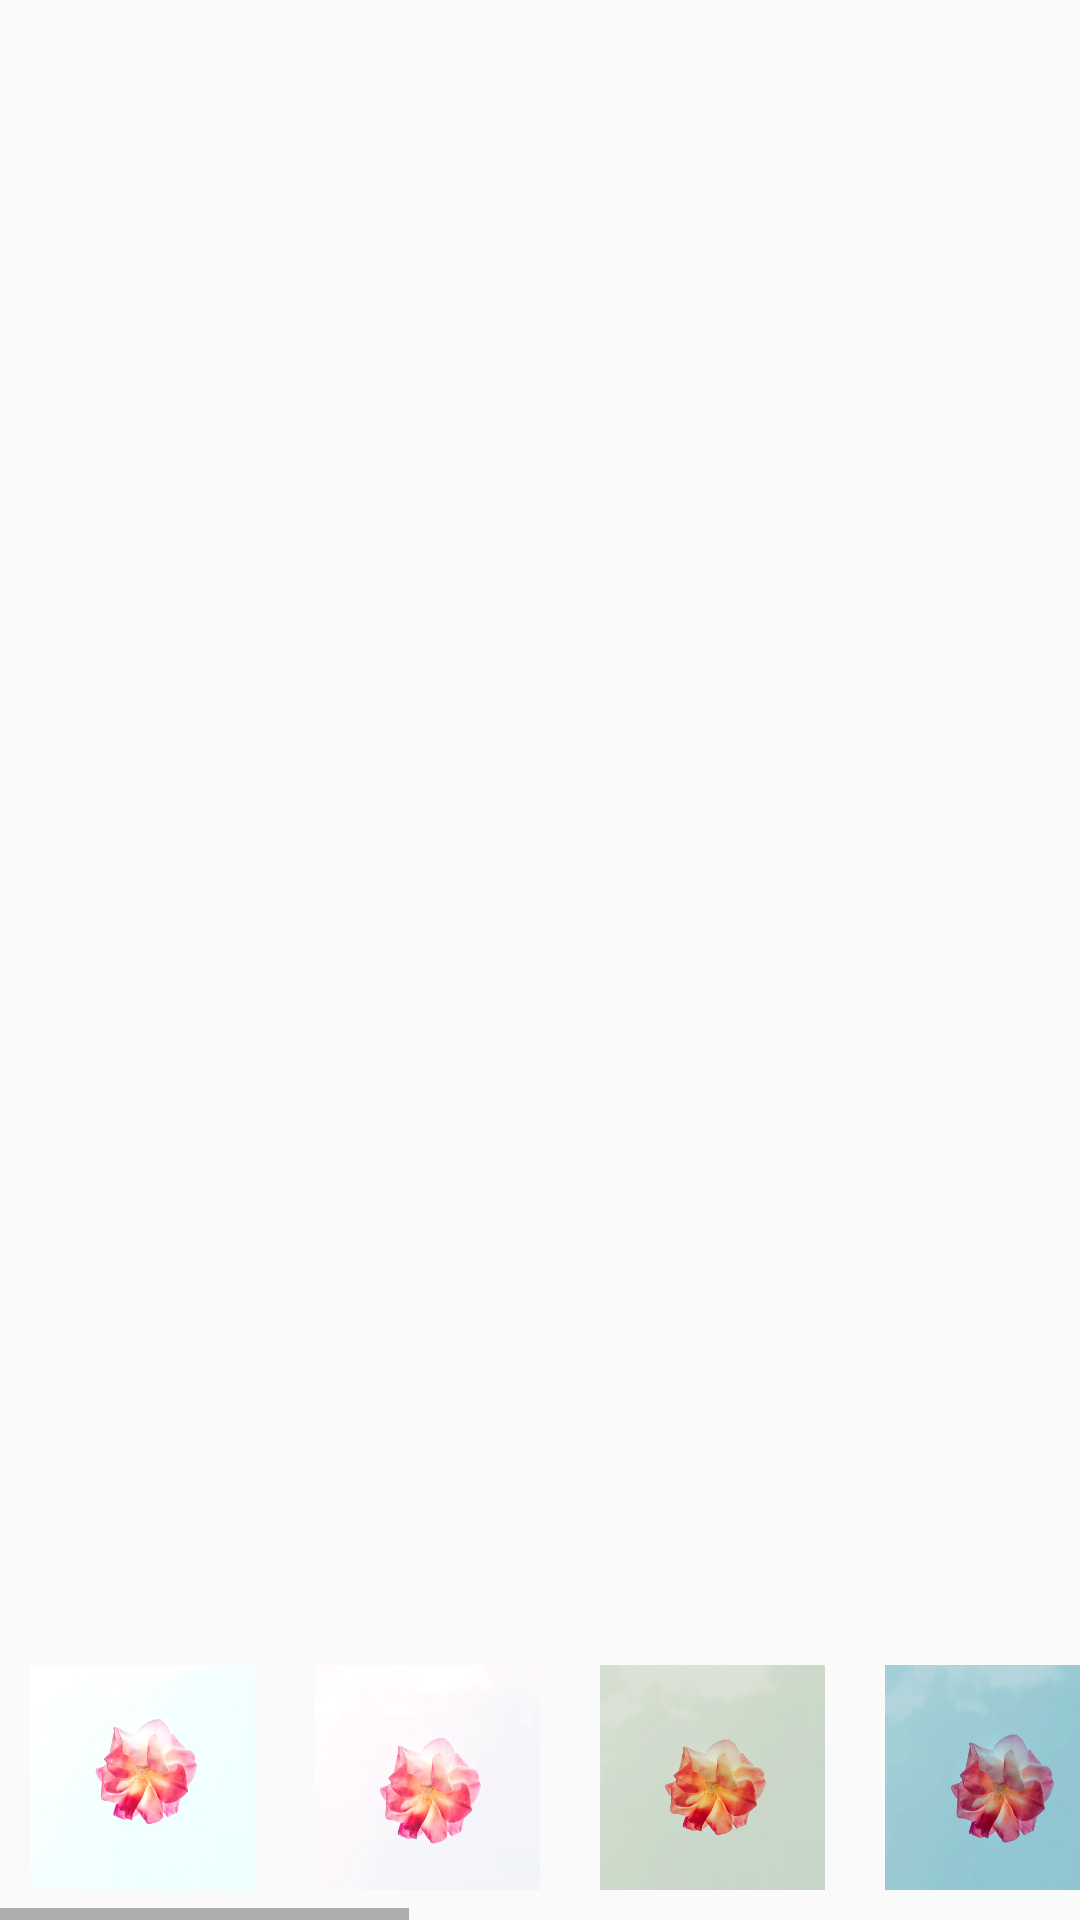

Android layout source for this screen:
<!-- AndroidManifest.xml: activity theme Theme.Fullscreenwallpaper -->
<!-- res/layout/activity_edit.xml -->
<?xml version="1.0" encoding="utf-8"?>
<androidx.constraintlayout.widget.ConstraintLayout xmlns:android="http://schemas.android.com/apk/res/android"
    xmlns:app="http://schemas.android.com/apk/res-auto"
    xmlns:tools="http://schemas.android.com/tools"
    android:layout_width="match_parent"
    android:layout_height="match_parent"
    tools:context=".EditActivity">

    <ImageView
        android:layout_width="match_parent"
        android:layout_height="match_parent"
        android:scaleType="fitXY"
        android:id="@+id/editphotoView"/>


    <HorizontalScrollView
        android:id="@+id/scrollable"
        android:layout_width="match_parent"
        android:layout_height="0dp"
        android:visibility="visible"
        app:layout_constraintBottom_toBottomOf="parent"
        app:layout_constraintHorizontal_weight="1"
        tools:ignore="MissingConstraints">

        <LinearLayout
            android:layout_width="match_parent"
            android:layout_height="match_parent">

            <ImageView
                android:id="@+id/filter1"
                android:layout_width="75dp"
                android:layout_height="75dp"
                android:layout_margin="10dp"
                android:scaleType="fitXY"
                android:src="@drawable/s1" />

            <ImageView
                android:id="@+id/filter2"
                android:layout_width="75dp"
                android:layout_height="75dp"
                android:layout_margin="10dp"
                android:scaleType="fitXY"
                android:src="@drawable/s2" />

            <ImageView
                android:id="@+id/filter3"
                android:layout_width="75dp"
                android:layout_height="75dp"
                android:layout_margin="10dp"
                android:scaleType="fitXY"
                android:src="@drawable/s3" />

            <ImageView
                android:id="@+id/filter4"
                android:layout_width="75dp"
                android:layout_height="75dp"
                android:layout_margin="10dp"
                android:scaleType="fitXY"
                android:src="@drawable/s4" />

            <ImageView
                android:id="@+id/filter5"
                android:layout_width="75dp"
                android:layout_height="75dp"
                android:layout_margin="10dp"
                android:scaleType="fitXY"
                android:src="@drawable/s5" />

            <ImageView
                android:id="@+id/filter6"
                android:layout_width="75dp"
                android:layout_height="75dp"
                android:layout_margin="10dp"
                android:src="@drawable/s6" />

            <ImageView
                android:id="@+id/filter7"
                android:layout_width="75dp"
                android:layout_height="75dp"
                android:layout_margin="10dp"
                android:scaleType="fitXY"
                android:src="@drawable/s7" />

            <ImageView
                android:id="@+id/filter8"
                android:layout_width="75dp"
                android:layout_height="75dp"
                android:layout_margin="10dp"
                android:scaleType="fitXY"
                android:src="@drawable/s8" />

            <ImageView
                android:id="@+id/filter9"
                android:layout_width="75dp"
                android:layout_height="75dp"
                android:layout_margin="10dp"
                android:scaleType="fitXY"
                android:src="@drawable/s9" />

            <ImageView
                android:id="@+id/filter10"
                android:layout_width="75dp"
                android:layout_height="75dp"
                android:layout_margin="10dp"
                android:scaleType="fitXY"
                android:src="@drawable/s10" />


        </LinearLayout>


    </HorizontalScrollView>

    <ImageView
        android:id="@+id/setWall"
        android:layout_width="60dp"
        android:layout_height="60dp"
        android:layout_marginBottom="16dp"
        android:background="@drawable/set_bg"
        android:padding="12dp"
        android:visibility="invisible"
        app:layout_constraintBottom_toBottomOf="@+id/editphotoView"
        app:layout_constraintEnd_toEndOf="parent"
        app:layout_constraintStart_toStartOf="parent"
        app:srcCompat="@drawable/setwall"
        app:tint="#FFFFFF" />

    <ImageView
        android:id="@+id/downloadWall"
        android:layout_width="60dp"
        android:layout_height="60dp"
        android:layout_marginEnd="20dp"
        android:layout_marginRight="20dp"
        android:layout_marginBottom="16dp"
        android:background="@drawable/set_bg"
        android:padding="10dp"
        android:visibility="invisible"
        app:layout_constraintBottom_toBottomOf="parent"
        app:layout_constraintEnd_toStartOf="@+id/setWall"
        app:srcCompat="@drawable/download"
        app:tint="#FFFFFF" />

    <ImageView
        android:id="@+id/editwall"
        android:layout_width="60dp"
        android:layout_height="60dp"
        android:layout_marginStart="20dp"
        android:layout_marginLeft="20dp"
        android:layout_marginBottom="16dp"
        android:background="@drawable/set_bg"
        android:padding="15dp"
        android:visibility="invisible"
        app:layout_constraintBottom_toBottomOf="parent"
        app:layout_constraintStart_toEndOf="@+id/setWall"
        app:srcCompat="@drawable/edit_wall"
        app:tint="#FFFFFF" />


</androidx.constraintlayout.widget.ConstraintLayout>
<!-- resources referenced by this layout -->
<resources>
  <!-- drawable download: png bitmap (drawable, 5365 bytes) -->
  <!-- drawable s1: jpg bitmap (drawable, 52791 bytes) -->
  <!-- drawable s10: jpg bitmap (drawable, 88119 bytes) -->
  <!-- drawable s2: jpg bitmap (drawable, 56588 bytes) -->
  <!-- drawable s3: jpg bitmap (drawable, 62432 bytes) -->
  <!-- drawable s4: jpg bitmap (drawable, 65024 bytes) -->
  <!-- drawable s5: jpg bitmap (drawable, 60511 bytes) -->
  <!-- drawable s6: jpg bitmap (drawable, 66139 bytes) -->
  <!-- drawable s7: jpg bitmap (drawable, 60227 bytes) -->
  <!-- drawable s8: jpg bitmap (drawable, 66449 bytes) -->
  <!-- drawable s9: jpg bitmap (drawable, 46651 bytes) -->
  <!-- drawable set_bg (drawable) -->
  <?xml version="1.0" encoding="utf-8"?>
  <shape android:shape="rectangle" xmlns:android="http://schemas.android.com/apk/res/android">
  <solid android:color="#000000" />
      <corners android:radius="15dp"/>
  </shape>
  <style name="Theme.Fullscreenwallpaper" parent="Theme.MaterialComponents.DayNight.NoActionBar.Bridge">
          
          <item name="colorPrimary">@color/purple_500</item>
          <item name="colorPrimaryVariant">@color/purple_700</item>
          <item name="colorOnPrimary">@color/white</item>
          
          <item name="colorSecondary">@color/teal_200</item>
          <item name="colorSecondaryVariant">@color/teal_700</item>
          <item name="colorOnSecondary">@color/black</item>
          
          <item name="android:statusBarColor" tools:targetApi="l">?attr/colorPrimaryVariant</item>
          
      </style>
  <!-- not gathered from this repository: default colours our renderer supplied (Android Studio template values) -->
  <color name="purple_500">#FF6200EE</color>
  <color name="purple_700">#FF3700B3</color>
  <color name="teal_200">#FF03DAC5</color>
  <color name="teal_700">#FF018786</color>
  <color name="black">#FF000000</color>
  <color name="white">#FFFFFFFF</color>
</resources>
